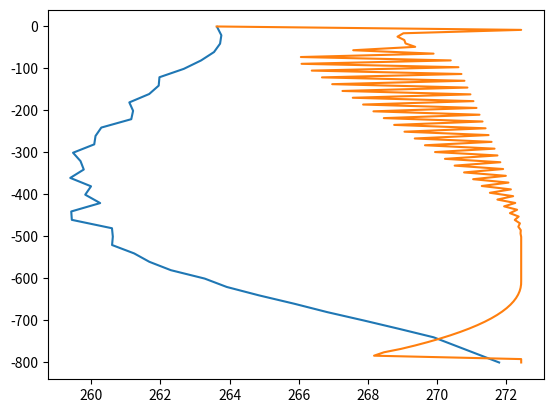

This figure's Python source:
import numpy as np
import matplotlib.pyplot as plt
import tqdm
from scipy import sparse
from scipy import interpolate
from scipy.integrate import solve_ivp

# Load in the data
data = np.array([[801., -1.4404231],
                 [741., -3.3368846],
                 [721., -4.3305769],
                 [701., -5.3550385],
                 [681., -6.4179615],
                 [661., -7.3731923],
                 [641., -8.3976538],
                 [621., -9.3298077],
                 [601., -9.9696538],
                 [581., -10.947962],
                 [561., -11.572423],
                 [541., -12.012269],
                 [521., -12.652115],
                 [501., -12.630423],
                 [481., -12.654885],
                 [461., -13.817808],
                 [441., -13.834577],
                 [421., -12.9975],
                 [401., -13.429654],
                 [381., -13.261808],
                 [361., -13.863192],
                 [341., -13.472269],
                 [321., -13.565962],
                 [301., -13.782731],
                 [281., -13.168731],
                 [261., -13.131654],
                 [241., -12.963808],
                 [221., -12.095962],
                 [201., -12.0435],
                 [181., -12.152577],
                 [161., -11.577038],
                 [141., -11.3015],
                 [121., -11.279808],
                 [101., -10.5735],
                 [81., -10.074885],
                 [61., -9.6993462],
                 [41., -9.5238077],
                 [21., -9.4867308],
                 [1., -9.6111923]])

data[:, 1] += 273.25


def C_to_K(x):
    """ Converts Celsius to Kelvin """
    return x + 273.15


def K_to_C(x):
    """ Converts Kelvin to Celsius """
    return x - 273.15


# Find a surface temperature by interpolating the provided data
interp = interpolate.interp1d(data[:, 0], data[:, 1], kind='quadratic', fill_value='extrapolate')
theta_s = float(interp(0))

# Define Constants
z_s = 0  # m
z_b = -data[0, 0]  # m
# z_b = -4000
theta_b = data[0, 1]
g = 9.81  # m/s^2
spy = 31556926  # s/a
rho = 911  # kg/m^3
C_p = 2009  # J/kg/K
beta = 9.8e-8  # K/Pa
k = 2.1  # W/m/K
u_s = (1 / spy) * 90  # m/s
u_b = (1 / spy) * 1e-12  # m/s
a_dot = (1 / spy) * -1  # m/s
dzs_dx = np.radians(0.7)
# lamda = C_to_K(7e-3)
lamda = 7e-3
Q_geo = 32e-3

# Constants that depend on constants above
theta_pmp = C_to_K(-beta * rho * g * (z_s - z_b))
dtheta_dx = lamda * dzs_dx


# Define dependent variables
def sigma(z_i):
    """Normalized vertical coordinate"""
    numerator = z_s - z_i
    denominator = z_s - z_b
    return numerator / denominator


def u_func(z):
    """ Horizontal ice velocity at depth (m/s) """
    return u_s * (1 - np.power(sigma(z), 4)) / spy


def w_func(z):
    """ Vertical ice velocity (m/s) """
    return -a_dot * (1 - sigma((5 / 4) - (np.power(sigma(z), 4) / 4))) / spy


def du_dz_func(z):
    """ Vertical Shear (1/s) """
    return 4 * (u_s - u_b) * sigma(z) ** 3 / (z_s - z_b)


def phi_func(z):
    """ Heat sources from deformation of ice """
    return rho * g * (z_s - z) * du_dz_func(z) * dzs_dx


# Create a vector of different heights to sample the temperature
time_bounds = [0, 5000 * spy]
num = 100
z_vec = np.linspace(0, z_b, num)
dz = (data[0, 0] - data[-1, 0]) / num

# Apply finite difference to first term in the PDE (d^2 theta / d z^2)
constant = k / rho / C_p / dz ** 2
left_4 = -1/560
left_3 = 8/315
left_2 = -1/5
left_1 = 8/5
center = -205/72
right_1 = 8/5
right_2 = -1/5
right_3 = 8/315
right_4 = -1/560
A = sparse.diags([left_4, left_3, left_2, left_1, center, right_1, right_2, right_3, right_4], [-4, -3, -2, -1, 0, 1, 2, 3, 4], shape=[num, num])
A = constant * sparse.csc_matrix(A)

# Apply finite different to second term in the PDE (d theta / d z)
w = w_func(z_vec)
constant = 1 / dz

# FORWARD FINITE DIFFERENCE
# center = -49/20
# right_1 = 6
# right_2 = -15/2
# right_3 = 20/3
# right_4 = -15/4
# right_5 = 6/5
# right_6 = -1/6
# C = sparse.diags([center, right_1, right_2, right_3, right_4, right_5, right_6], [0, 1, 2, 3, 4, 5, 6], shape=[num, num])

# # BACKWARD FINITE DIFFERENCE
center = 11/6
left_1 = -3
left_2 = 3/2
left_3 = -1/3
C = sparse.diags([left_2, left_1, center], [-2, -1, 0], shape=[num, num])

C = w * constant * sparse.csc_matrix(C)

AC = A - C

# Constants in the PDE
B = u_func(z_vec) * dtheta_dx
D = phi_func(z_vec) / rho / C_p

boundary_constant = theta_b - z_b * Q_geo / k


def fix_boundary(y, t):
    y = y.squeeze()
    y[0] = theta_s
    if y[-1] < theta_pmp:
        new_value = dz * Q_geo / k + boundary_constant
        fd = (2/3)*(Q_geo/k/dz - 0.5 * y[-2] + 2 * y[-1])
        y[-1] = new_value
    else:
        y[-1] = theta_pmp
    y[y > theta_pmp] = theta_pmp
    return y


def f(t, y):
    y = fix_boundary(y, t)
    new_y = A @ y - B - C @ y + D
    # new_y = np.array(new_y[0, :]).squeeze()
    return new_y


initial_values = np.zeros_like(z_vec) + theta_s
solution = solve_ivp(f, time_bounds, initial_values, method='RK45')
theta = solution.y[:, -1]
print(solution.y.shape)

plt.plot(data[:, 1], -data[:, 0])
plt.plot(solution.y[:, -1], z_vec)
plt.show()
